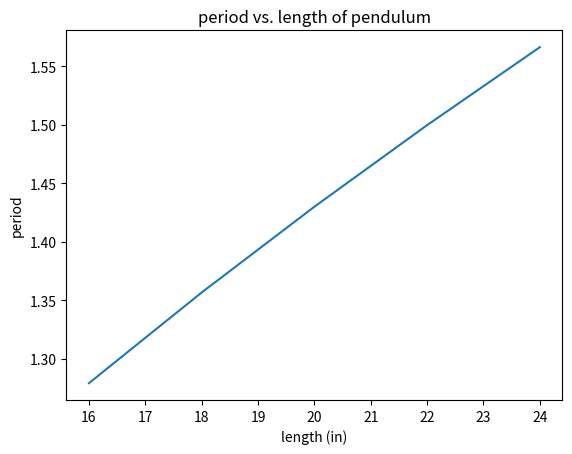

This chart was generated by the following Python code:
#Project 1 Step 2
#Maddie and Grace

#import statements
import numpy as np
import matplotlib.pyplot as plt

#universal variables
lengths = np.array([24, 22, 20 , 18, 16]) #inches 
 
#functions

#this function takes the lengths and calculates the period of the swings of the pendulum 
#takes an array of the lengths
#returns an array that is the estimated period of swing 
def period(lengths):
    periods = (2*np.pi)*(np.sqrt(lengths/386.1))
    return periods #seconds

#this function graphs the lengths vs. the periods
#it takes no parameters
#it returns the plot of the lengths vs. periods 
def len_vs_per():
    x = lengths
    y = period(lengths)
    plt.plot(x, y)
    plt.xlabel('length (in)')
    plt.ylabel('period')
    plt.title('period vs. length of pendulum')
    return plt.show()

#main 
len_vs_per()

#limits of this model - 
#we must assume that there is constant acceleration from gravity free of air resistance
#we must also assume that there is no friction in the pendulum
#because of these assumptions the model in the real world would never behave exactly to the equaitons usesd
